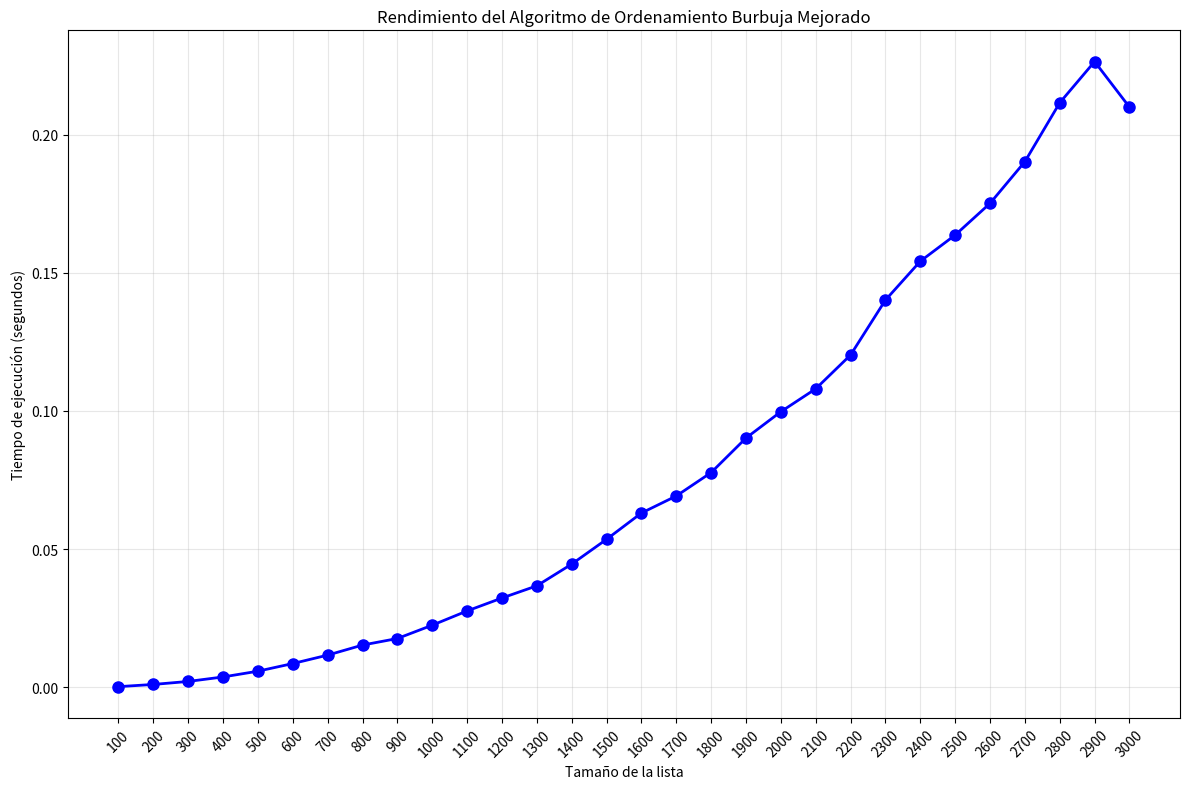

The matplotlib source for this figure:

import random
import time
import matplotlib.pyplot as plt

#metodo de ordenamiento burbuja mejorado
def burbuja_mejorado(lista):
    i = 0
    control = True

    while (i <= len(lista)-2) and control:
        control = False
        for j in range(0, len(lista)-i-1):
            if(lista[j] > lista[j+1]):
                lista[j], lista[j+1] = lista[j+1], lista[j]
                control = True
        i += 1
    return lista


#tamaño de la lista
array = []
size = [100,200,300,400,500,600,700,800,900,1000,1100,1200,1300,1400,1500
,1600,1700,1800,1900,2000,2100,2200,2300,2400,2500,2600,2700,2800,2900,3000]
execution_times = []

#generar lista aleatoria
for i in size:
  array = [random.randint(0,1000000) for _ in range(i)]

  print("")
  print("lista desordenada:",array,"\n")

  #iniciar tiempo de ejecucion
  start_time = time.perf_counter()
  Lista_ordenada_burbuja_mejorado = burbuja_mejorado(array)
  end_time = time.perf_counter()
  #fin tiempo de ejecucion

  #imprimir lista ordenada
  print(f"lista ordenada: {Lista_ordenada_burbuja_mejorado}")
  execution_times.append(end_time - start_time)

#imprimir resultados
print("--------------------------------\n")
print("start time", start_time ,"segundos")
print("end time", end_time ,"segundos")
print(f"Tiempos de ejecución:{execution_times} segundos")
print(f"Tiempo final: {end_time - start_time} segundos")
print(f"Tiempo total sumado: {sum(execution_times)} segundos")

# Crear la gráfica
plt.figure(figsize=(12, 8))
plt.plot(size, execution_times, 'bo-', linewidth=2, markersize=8)
plt.xlabel('Tamaño de la lista')
plt.ylabel('Tiempo de ejecución (segundos)')
plt.title('Rendimiento del Algoritmo de Ordenamiento Burbuja Mejorado')
plt.grid(True, alpha=0.3)

# Configurar el eje X para mostrar todos los valores
plt.xticks(size, rotation=45)
plt.tight_layout()  # Ajusta el layout para que no se corten las etiquetas
plt.show()
